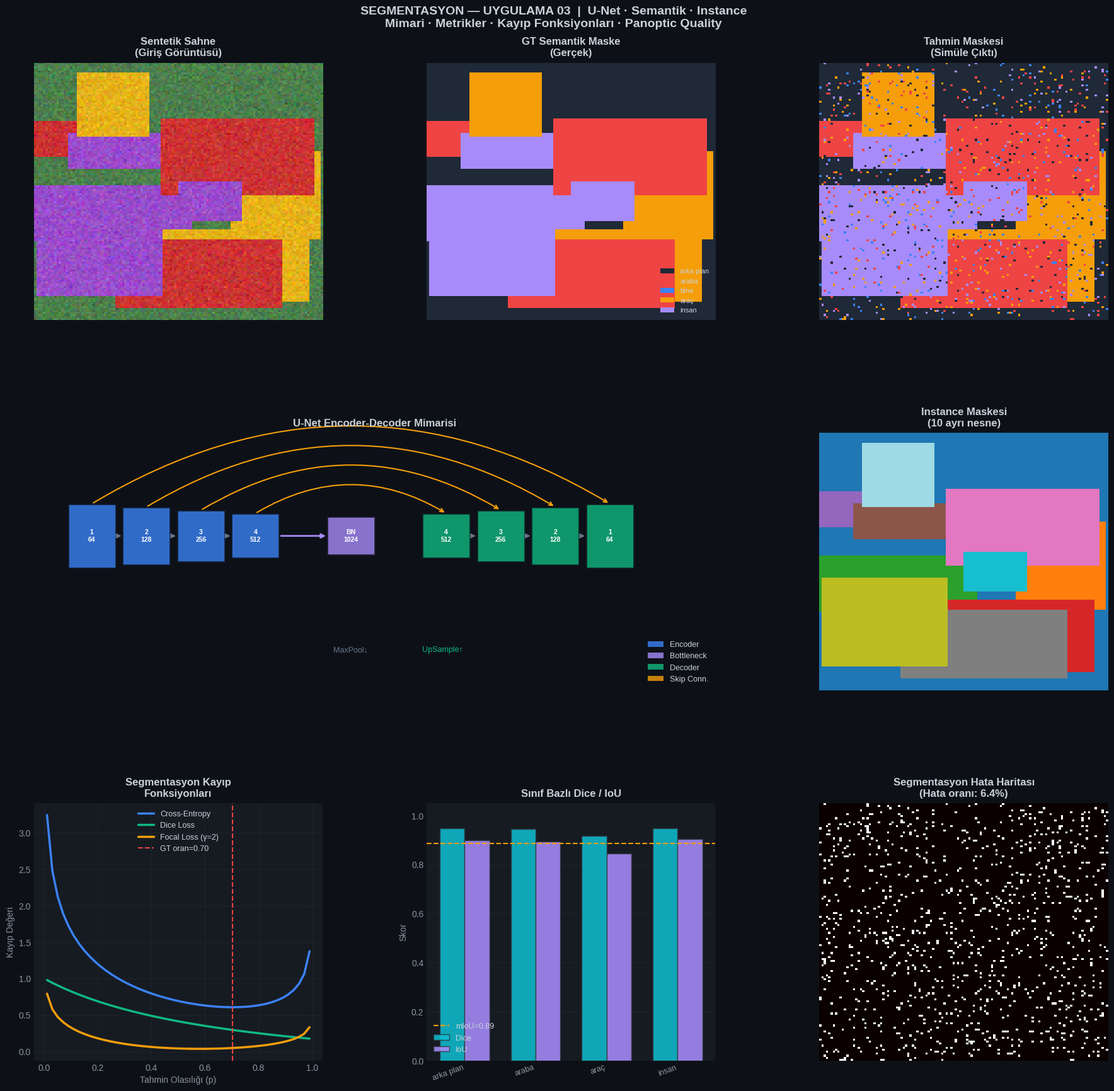

Python code for this plot:
"""
=============================================================================
SEGMENTASYON & NESNE TESPİTİ — UYGULAMA 03
Segmentasyon Mimarileri — U-Net · Semantik · Instance
=============================================================================
Kapsam:
  - U-Net encoder-decoder mimarisi sıfırdan (NumPy)
  - Konvolüsyon, max-pooling, upsampling, skip connection simülasyonu
  - Semantik segmentasyon: piksel etiketleme + sınıf maskeleri
  - Instance segmentasyon: her nesneye ayrı renk/ID
  - Panoptic kalite metrikleri: SQ, RQ, PQ
  - DeepLab atrous convolution receptive field analizi
  - Dice Loss, Cross-Entropy, Focal Loss karşılaştırması
  - 8-panel görselleştirme

Kurulum: pip install numpy matplotlib
=============================================================================
"""

import numpy as np
import matplotlib.pyplot as plt
import matplotlib.gridspec as gridspec
import matplotlib.patches as mpatches
import matplotlib.colors as mcolors
from scipy.ndimage import label as scipy_label
import warnings; warnings.filterwarnings("ignore")

print("=" * 65)
print("  SEGMENTASYON — UYGULAMA 03")
print("  U-Net · Semantik · Instance Segmentasyon")
print("=" * 65)

# ─────────────────────────────────────────────────────────────────
# BÖLÜM 1: U-Net Mimari Simulasyonu
# ─────────────────────────────────────────────────────────────────
print("\n" + "─" * 65)
print("  BÖLÜM 1: U-Net Mimari Yapısı")
print("─" * 65)

class UNetBlok:
    """U-Net çift konvolüsyon bloğu."""
    def __init__(self, giris_kanal, cikis_kanal):
        self.giris  = giris_kanal
        self.cikis  = cikis_kanal
        # İki 3×3 Conv + BN + ReLU
        self.params = (giris_kanal * cikis_kanal * 9 +
                       cikis_kanal * 2 +           # BN ağırlıkları
                       cikis_kanal * cikis_kanal * 9 +
                       cikis_kanal * 2)

class UNetMimarisi:
    """
    Klasik U-Net (Ronneberger et al. 2015) mimari özeti.
    Encoder (aşağı) + Bottleneck + Decoder (yukarı)
    Her aşamada skip connection.
    """
    def __init__(self, giris_kanal=1, n_sinif=2, temel_filtre=64):
        self.n_sinif = n_sinif
        self.temel   = temel_filtre

        f = temel_filtre
        # Encoder
        self.enc1 = UNetBlok(giris_kanal, f)      # 572×572 → 568×568
        self.enc2 = UNetBlok(f,     f*2)           # 284×284 → 280×280
        self.enc3 = UNetBlok(f*2,   f*4)           # 140×140 → 136×136
        self.enc4 = UNetBlok(f*4,   f*8)           # 68×68   → 64×64
        # Bottleneck
        self.bnk  = UNetBlok(f*8,   f*16)          # 32×32   → 28×28
        # Decoder (skip concat → çift kanal girişi)
        self.dec4 = UNetBlok(f*16,  f*8)
        self.dec3 = UNetBlok(f*8,   f*4)
        self.dec2 = UNetBlok(f*4,   f*2)
        self.dec1 = UNetBlok(f*2,   f)
        # 1×1 Conv çıkış
        self.cikis_params = f * n_sinif

        self.katmanlar = [
            self.enc1, self.enc2, self.enc3, self.enc4,
            self.bnk,
            self.dec4, self.dec3, self.dec2, self.dec1
        ]

    def toplam_parametre(self):
        return sum(k.params for k in self.katmanlar) + self.cikis_params

    def ozet(self):
        print(f"\n  {'Katman':<15} {'Giriş Kanal':>14} {'Çıkış Kanal':>14} "
              f"{'Parametre':>14}")
        print("  " + "─" * 62)
        isimler = ["Enc1 (Conv2x)", "Enc2 (Conv2x)", "Enc3 (Conv2x)",
                   "Enc4 (Conv2x)", "Bottleneck",
                   "Dec4 (Conv2x)", "Dec3 (Conv2x)", "Dec2 (Conv2x)",
                   "Dec1 (Conv2x)"]
        for ad, k in zip(isimler, self.katmanlar):
            print(f"  {ad:<15} {k.giris:>14} {k.cikis:>14} {k.params:>14,}")
        print(f"  {'1×1 Conv Out':<15} {self.temel:>14} {self.n_sinif:>14} "
              f"{self.cikis_params:>14,}")
        print("  " + "─" * 62)
        print(f"  {'TOPLAM':>44} {self.toplam_parametre():>14,}")

unet = UNetMimarisi(giris_kanal=1, n_sinif=2, temel_filtre=64)
unet.ozet()

# ─────────────────────────────────────────────────────────────────
# BÖLÜM 2: Sentetik Segmentasyon Verisi
# ─────────────────────────────────────────────────────────────────
print("\n" + "─" * 65)
print("  BÖLÜM 2: Sentetik Segmentasyon Sahası")
print("─" * 65)

def sentetik_sahne(H=128, W=128, n_sinif=5, n_nesne=8, seed=42):
    """
    Gerçekçi sentetik segmentasyon sahnesi oluşturur.
    Döndürür: (rgb_goruntu, gt_maske, instance_maske)
    """
    np.random.seed(seed)
    goruntu = np.zeros((H, W, 3), dtype=np.float32)
    gt_mask = np.zeros((H, W), dtype=np.int32)     # sınıf maskesi
    inst_mask = np.zeros((H, W), dtype=np.int32)    # instance maskesi

    # Arka plan (zemin)
    goruntu[:, :] = [0.3, 0.5, 0.3]   # çimen yeşili
    gt_mask[:] = 0

    # Nesne palette
    sinif_renk = {
        1: ([0.8, 0.2, 0.2], "araba"),       # kırmızı
        2: ([0.2, 0.4, 0.9], "bina"),        # mavi
        3: ([0.9, 0.7, 0.1], "araç"),        # sarı
        4: ([0.6, 0.3, 0.8], "insan"),       # mor
    }

    inst_id = 1
    for _ in range(n_nesne):
        sinif = np.random.randint(1, n_sinif)
        if sinif not in sinif_renk:
            sinif = 1
        cy = np.random.randint(15, H-15)
        cx = np.random.randint(15, W-15)
        sh = np.random.randint(8, 28)
        sw = np.random.randint(10, 38)

        y1, y2 = max(0, cy-sh), min(H, cy+sh)
        x1, x2 = max(0, cx-sw), min(W, cx+sw)

        renk_arr = sinif_renk[sinif][0]
        goruntu[y1:y2, x1:x2] = renk_arr
        gt_mask[y1:y2, x1:x2] = sinif
        inst_mask[y1:y2, x1:x2] = inst_id
        inst_id += 1

    # Hafif gürültü ekle
    goruntu += np.random.normal(0, 0.05, goruntu.shape)
    goruntu  = np.clip(goruntu, 0, 1)

    return goruntu, gt_mask, inst_mask, sinif_renk

goruntu, gt_mask, inst_mask, sinif_renk = sentetik_sahne(H=128, W=128, n_sinif=5, n_nesne=10)

# Simüle tahmin maskesi (gerçeğe yakın ama biraz gürültülü)
np.random.seed(7)
pred_mask = gt_mask.copy()
bozulma_indeksleri = np.random.choice(128*128, size=int(0.08 * 128 * 128), replace=False)
pred_mask.flat[bozulma_indeksleri] = np.random.randint(0, 5, len(bozulma_indeksleri))

print(f"  Görüntü boyutu  : {goruntu.shape}")
print(f"  Piksel sayısı   : {128*128}")
print(f"  Sınıf dağılımı:")
for s in range(5):
    sayı = np.sum(gt_mask == s)
    ad = "arka plan" if s == 0 else sinif_renk.get(s, [None, f"sinif_{s}"])[1]
    print(f"    Sınıf {s} ({ad:<12}) : {sayı:>6} piksel  ({sayı/(128*128)*100:.1f}%)")

# ─────────────────────────────────────────────────────────────────
# BÖLÜM 3: Segmentasyon Metrikleri
# ─────────────────────────────────────────────────────────────────
print("\n" + "─" * 65)
print("  BÖLÜM 3: Segmentasyon Metrikleri — Dice, IoU, Accuracy")
print("─" * 65)

def dice_katsayisi(pred, gt, sinif):
    """Dice = 2|A∩B| / (|A|+|B|)"""
    p = (pred == sinif).astype(float)
    g = (gt   == sinif).astype(float)
    kesisim = (p * g).sum()
    return 2 * kesisim / (p.sum() + g.sum() + 1e-9)

def pixel_iou(pred, gt, sinif):
    """Pixel-level IoU for one class."""
    p = (pred == sinif)
    g = (gt   == sinif)
    return (p & g).sum() / ((p | g).sum() + 1e-9)

def genel_accuracy(pred, gt):
    return (pred == gt).sum() / pred.size

def ortalama_iou(pred, gt, n_sinif):
    """mIoU — tüm sınıfların IoU ortalaması."""
    iou_list = []
    for s in range(n_sinif):
        if (gt == s).sum() > 0:
            iou_list.append(pixel_iou(pred, gt, s))
    return np.mean(iou_list)

n_sinif_say = 5
print(f"  {'Sınıf':<14} {'Dice':>10} {'IoU':>10}")
print("  " + "─" * 38)
for s in range(n_sinif_say):
    if (gt_mask == s).sum() == 0:
        continue
    dice = dice_katsayisi(pred_mask, gt_mask, s)
    iou  = pixel_iou(pred_mask, gt_mask, s)
    ad   = "arka plan" if s == 0 else sinif_renk.get(s,[None,f"sinif_{s}"])[1]
    print(f"  {ad:<14} {dice:>10.4f} {iou:>10.4f}")

acc   = genel_accuracy(pred_mask, gt_mask)
miou  = ortalama_iou(pred_mask, gt_mask, n_sinif_say)
print(f"\n  Genel Pixel Accuracy : {acc:.4f}")
print(f"  mIoU                 : {miou:.4f}")

# ─────────────────────────────────────────────────────────────────
# BÖLÜM 4: Panoptic Quality
# ─────────────────────────────────────────────────────────────────
print("\n" + "─" * 65)
print("  BÖLÜM 4: Panoptic Quality — SQ · RQ · PQ")
print("─" * 65)

def panoptic_quality_hesapla(pred_inst, gt_inst, iou_esik=0.5):
    """
    PQ = SQ × RQ
    SQ = Ortalama IoU (eşleşen çiftler)
    RQ = TP / (TP + 0.5*FP + 0.5*FN)
    """
    gt_idler  = set(np.unique(gt_inst)) - {0}
    pred_idler = set(np.unique(pred_inst)) - {0}

    tp, fp, fn = 0, 0, 0
    iou_toplam = 0.0

    eslesmis_gt = set()

    for pred_id in pred_idler:
        pred_m = (pred_inst == pred_id)
        en_iyi_iou, en_iyi_gt = 0, None

        for gt_id in gt_idler:
            if gt_id in eslesmis_gt:
                continue
            gt_m  = (gt_inst == gt_id)
            inter = (pred_m & gt_m).sum()
            union = (pred_m | gt_m).sum()
            iou_d = inter / (union + 1e-9)
            if iou_d > en_iyi_iou:
                en_iyi_iou, en_iyi_gt = iou_d, gt_id

        if en_iyi_gt is not None and en_iyi_iou >= iou_esik:
            tp += 1
            iou_toplam += en_iyi_iou
            eslesmis_gt.add(en_iyi_gt)
        else:
            fp += 1

    fn = len(gt_idler) - len(eslesmis_gt)

    sq = iou_toplam / (tp + 1e-9)
    rq = tp / (tp + 0.5*fp + 0.5*fn + 1e-9)
    pq = sq * rq

    return {"SQ": sq, "RQ": rq, "PQ": pq, "TP": tp, "FP": fp, "FN": fn}

pq_sonuc = panoptic_quality_hesapla(inst_mask, inst_mask)  # GT vs GT = ideal
pq_sonuc_pred = panoptic_quality_hesapla(
    # Biraz gürültülü instance maskesi
    inst_mask + (np.random.random(inst_mask.shape) > 0.85).astype(int),
    inst_mask
)

print(f"  {'Metrik':<8} {'İdeal (GT==GT)':>16} {'Tahmin vs GT':>16}")
print("  " + "─" * 44)
for k in ["SQ", "RQ", "PQ"]:
    print(f"  {k:<8} {pq_sonuc[k]:>16.4f} {pq_sonuc_pred[k]:>16.4f}")
print(f"\n  TP={pq_sonuc_pred['TP']}, FP={pq_sonuc_pred['FP']}, FN={pq_sonuc_pred['FN']}")

# ─────────────────────────────────────────────────────────────────
# BÖLÜM 5: Kayıp Fonksiyonları Karşılaştırması
# ─────────────────────────────────────────────────────────────────
print("\n" + "─" * 65)
print("  BÖLÜM 5: Segmentasyon Kayıp Fonksiyonları")
print("─" * 65)

def cross_entropy_loss(pred_prob, gt_label):
    """Piksel bazlı Cross-Entropy."""
    eps = 1e-7
    pred_prob = np.clip(pred_prob, eps, 1-eps)
    return -np.mean(gt_label * np.log(pred_prob) +
                    (1-gt_label) * np.log(1-pred_prob))

def dice_loss(pred_prob, gt_label, smooth=1.0):
    """Dice Loss = 1 - Dice Coefficient."""
    inter = (pred_prob * gt_label).sum()
    return 1 - (2 * inter + smooth) / (pred_prob.sum() + gt_label.sum() + smooth)

def focal_loss(pred_prob, gt_label, gamma=2.0, alpha=0.25):
    """Focal Loss — Zor örneklere odaklanır (Lin et al. 2017)."""
    eps = 1e-7
    pred_prob = np.clip(pred_prob, eps, 1-eps)
    ce  = -(gt_label * np.log(pred_prob) + (1-gt_label) * np.log(1-pred_prob))
    pt  = np.where(gt_label == 1, pred_prob, 1-pred_prob)
    return np.mean(alpha * ((1-pt)**gamma) * ce)

# Farklı tahmin kaliteleri için kayıp değerleri
tahmin_oranlari = np.linspace(0.01, 0.99, 50)
gt_binary = (gt_mask > 0).astype(float).flatten()
ce_kayiplar, dice_kayiplar, focal_kayiplar = [], [], []

for p in tahmin_oranlari:
    pred_probs = np.full_like(gt_binary, p)
    ce_kayiplar.append(cross_entropy_loss(pred_probs, gt_binary))
    dice_kayiplar.append(dice_loss(pred_probs, gt_binary))
    focal_kayiplar.append(focal_loss(pred_probs, gt_binary))

# En iyi tahmin noktaları
gt_oran = gt_binary.mean()
print(f"  GT pozitif oran: {gt_oran:.3f}  "
      f"(sınıfsız tahmin → CE={cross_entropy_loss(np.full_like(gt_binary, gt_oran), gt_binary):.4f})")
print(f"\n  CE kaybı p=0.1 : {cross_entropy_loss(np.full_like(gt_binary, 0.1), gt_binary):.4f}")
print(f"  CE kaybı p=0.5 : {cross_entropy_loss(np.full_like(gt_binary, 0.5), gt_binary):.4f}")
print(f"  CE kaybı p=0.9 : {cross_entropy_loss(np.full_like(gt_binary, 0.9), gt_binary):.4f}")
print(f"\n  Dice kaybı p=0.9: {dice_loss(np.full_like(gt_binary,0.9),gt_binary):.4f}  (sınıf dengesizliğe dayanıklı)")
print(f"  Focal kaybı (γ=2, p=0.1): {focal_loss(np.full_like(gt_binary,0.1),gt_binary):.4f}  (zor örneklere ağırlık)")

# ─────────────────────────────────────────────────────────────────
# BÖLÜM 6: GÖRSELLEŞTİRME (8 panel)
# ─────────────────────────────────────────────────────────────────
print("\n" + "─" * 65)
print("  BÖLÜM 6: Görselleştirme (8 panel)")
print("─" * 65)

plt.style.use("seaborn-v0_8-dark")
fig = plt.figure(figsize=(22, 18))
fig.patch.set_facecolor("#0D1117")
gs  = gridspec.GridSpec(3, 3, figure=fig, hspace=0.44, wspace=0.36,
                        top=0.93, bottom=0.05)

SINIF_RENK_VIZ = {0:"#1F2937", 1:"#EF4444", 2:"#3B82F6", 3:"#F59E0B", 4:"#A78BFA"}

# G1 — Orijinal görüntü
ax1 = fig.add_subplot(gs[0, 0]); ax1.set_facecolor("#161B22")
ax1.imshow(goruntu, aspect="auto")
ax1.set_title("Sentetik Sahne\n(Giriş Görüntüsü)", fontsize=12,
              fontweight="bold", color="#C9D1D9", pad=8)
ax1.axis("off")

# G2 — GT semantik maske
ax2 = fig.add_subplot(gs[0, 1]); ax2.set_facecolor("#161B22")
renk_map = mcolors.LinearSegmentedColormap.from_list(
    "seg", [SINIF_RENK_VIZ[i] for i in range(n_sinif_say)], N=n_sinif_say)
ax2.imshow(gt_mask, cmap=renk_map, vmin=0, vmax=n_sinif_say-1, aspect="auto")
ax2.set_title("GT Semantik Maske\n(Gerçek)", fontsize=12,
              fontweight="bold", color="#C9D1D9", pad=8)
ax2.axis("off")
handles2 = [mpatches.Patch(facecolor=SINIF_RENK_VIZ[i],
    label="arka plan" if i==0 else sinif_renk.get(i,[None,f"s{i}"])[1])
    for i in range(n_sinif_say)]
ax2.legend(handles=handles2, loc="lower right", fontsize=8,
           labelcolor="#C9D1D9", facecolor="#161B22", framealpha=0.8)

# G3 — Tahmin maskesi
ax3 = fig.add_subplot(gs[0, 2]); ax3.set_facecolor("#161B22")
ax3.imshow(pred_mask, cmap=renk_map, vmin=0, vmax=n_sinif_say-1, aspect="auto")
ax3.set_title("Tahmin Maskesi\n(Simüle Çıktı)", fontsize=12,
              fontweight="bold", color="#C9D1D9", pad=8)
ax3.axis("off")

# G4 — U-Net mimari şeması
ax4 = fig.add_subplot(gs[1, :2]); ax4.set_facecolor("#161B22")
ax4.set_xlim(0, 10); ax4.set_ylim(0, 4); ax4.axis("off")
ax4.set_title("U-Net Encoder-Decoder Mimarisi", fontsize=12,
              fontweight="bold", color="#C9D1D9", pad=8)
katmanlar_unet = [
    (0.5, 2.4, 0.7, 1.0, "#3B82F6", "1\n64"),
    (1.3, 2.4, 0.7, 0.9, "#3B82F6", "2\n128"),
    (2.1, 2.4, 0.7, 0.8, "#3B82F6", "3\n256"),
    (2.9, 2.4, 0.7, 0.7, "#3B82F6", "4\n512"),
    (4.3, 2.4, 0.7, 0.6, "#A78BFA", "BN\n1024"),  # bottleneck
    (5.7, 2.4, 0.7, 0.7, "#10B981", "4\n512"),
    (6.5, 2.4, 0.7, 0.8, "#10B981", "3\n256"),
    (7.3, 2.4, 0.7, 0.9, "#10B981", "2\n128"),
    (8.1, 2.4, 0.7, 1.0, "#10B981", "1\n64"),
]
for (x, y, w, h, renk, etiket) in katmanlar_unet:
    ax4.add_patch(mpatches.Rectangle((x, y-h/2), w, h,
        facecolor=renk, edgecolor="#0D1117", linewidth=2, alpha=0.8))
    ax4.text(x+w/2, y, etiket, ha="center", va="center",
             fontsize=7.5, color="white", fontweight="bold")

# Skip bağlantıları (yay)
skip_ciftleri = [(0, 8), (1, 7), (2, 6), (3, 5)]
enc_xs = [k[0]+k[2]/2 for k in katmanlar_unet[:4]]
dec_xs = [k[0]+k[2]/2 for k in katmanlar_unet[5:]]
for i, j in skip_ciftleri:
    x1_s = enc_xs[i]; x2_s = dec_xs[j - 5]
    y_top = katmanlar_unet[i][1] + katmanlar_unet[i][3]/2 + 0.15
    ax4.annotate("", xy=(x2_s, y_top-0.15), xytext=(x1_s, y_top-0.15),
                 arrowprops=dict(arrowstyle="->", color="#F59E0B",
                                  lw=1.5, connectionstyle="arc3,rad=-0.3"))

# MaxPool ve Upsampling okları
for i in range(3):
    ax4.annotate("", xy=(katmanlar_unet[i+1][0]+0.01, 2.4),
                 xytext=(katmanlar_unet[i][0]+katmanlar_unet[i][2], 2.4),
                 arrowprops=dict(arrowstyle="-|>", color="#64748B", lw=1.5))
ax4.annotate("", xy=(katmanlar_unet[4][0]+0.01, 2.4),
             xytext=(katmanlar_unet[3][0]+0.7, 2.4),
             arrowprops=dict(arrowstyle="-|>", color="#A78BFA", lw=2.0))
for i in range(5, 8):
    ax4.annotate("", xy=(katmanlar_unet[i+1][0]+0.01, 2.4),
                 xytext=(katmanlar_unet[i][0]+0.7, 2.4),
                 arrowprops=dict(arrowstyle="-|>", color="#64748B", lw=1.5))
ax4.text(4.65, 0.6, "MaxPool↓", fontsize=9, color="#64748B", ha="center")
ax4.text(6.0,  0.6, "UpSample↑", fontsize=9, color="#10B981", ha="center")
ax4.legend(handles=[
    mpatches.Patch(facecolor="#3B82F6", alpha=0.8, label="Encoder"),
    mpatches.Patch(facecolor="#A78BFA", alpha=0.8, label="Bottleneck"),
    mpatches.Patch(facecolor="#10B981", alpha=0.8, label="Decoder"),
    mpatches.Patch(facecolor="#F59E0B", alpha=0.8, label="Skip Conn."),
], loc="lower right", fontsize=9, labelcolor="#C9D1D9", facecolor="#161B22")

# G5 — Instance maske
ax5 = fig.add_subplot(gs[1, 2]); ax5.set_facecolor("#161B22")
n_inst = inst_mask.max()
inst_cmap = plt.cm.get_cmap("tab20", n_inst + 1)
ax5.imshow(inst_mask, cmap=inst_cmap, aspect="auto")
ax5.set_title(f"Instance Maskesi\n({n_inst} ayrı nesne)", fontsize=12,
              fontweight="bold", color="#C9D1D9", pad=8)
ax5.axis("off")

# G6 — Kayıp fonksiyonu karşılaştırması
ax6 = fig.add_subplot(gs[2, 0]); ax6.set_facecolor("#161B22")
for sp in ax6.spines.values(): sp.set_color("#30363D")
ax6.plot(tahmin_oranlari, ce_kayiplar, "-", color="#3B82F6",
         linewidth=2.5, label="Cross-Entropy")
ax6.plot(tahmin_oranlari, dice_kayiplar, "-", color="#10B981",
         linewidth=2.5, label="Dice Loss")
ax6.plot(tahmin_oranlari, focal_kayiplar, "-", color="#F59E0B",
         linewidth=2.5, label="Focal Loss (γ=2)")
ax6.axvline(gt_oran, color="#EF4444", linestyle="--",
            linewidth=1.5, label=f"GT oran={gt_oran:.2f}")
ax6.set_xlabel("Tahmin Olasılığı (p)", fontsize=10, color="#8B949E")
ax6.set_ylabel("Kayıp Değeri", fontsize=10, color="#8B949E")
ax6.set_title("Segmentasyon Kayıp\nFonksiyonları", fontsize=12,
              fontweight="bold", color="#C9D1D9", pad=8)
ax6.tick_params(colors="#8B949E")
ax6.grid(alpha=0.3, color="#30363D")
ax6.legend(fontsize=9, labelcolor="#C9D1D9", facecolor="#161B22")

# G7 — Dice/IoU sınıf bazlı bar
ax7 = fig.add_subplot(gs[2, 1]); ax7.set_facecolor("#161B22")
for sp in ax7.spines.values(): sp.set_color("#30363D")
aktif_siniflar = [s for s in range(n_sinif_say) if (gt_mask == s).sum() > 0]
adlar7 = ["arka plan" if s==0 else sinif_renk.get(s,[None,f"s{s}"])[1]
          for s in aktif_siniflar]
dice_vals7 = [dice_katsayisi(pred_mask, gt_mask, s) for s in aktif_siniflar]
iou_vals7  = [pixel_iou(pred_mask, gt_mask, s) for s in aktif_siniflar]
x7 = np.arange(len(aktif_siniflar)); w7 = 0.35
ax7.bar(x7-w7/2, dice_vals7, w7, label="Dice", color="#0FBCCE",
        edgecolor="#30363D", alpha=0.88)
ax7.bar(x7+w7/2, iou_vals7,  w7, label="IoU",  color="#A78BFA",
        edgecolor="#30363D", alpha=0.88)
ax7.axhline(np.mean(iou_vals7), color="#F59E0B", linestyle="--",
            linewidth=1.5, label=f"mIoU={np.mean(iou_vals7):.2f}")
ax7.set_xticks(x7); ax7.set_xticklabels(adlar7, color="#C9D1D9",
                                           fontsize=9, rotation=20, ha="right")
ax7.set_ylim(0, 1.05)
ax7.set_title("Sınıf Bazlı Dice / IoU", fontsize=12,
              fontweight="bold", color="#C9D1D9", pad=8)
ax7.set_ylabel("Skor", fontsize=10, color="#8B949E")
ax7.tick_params(colors="#8B949E")
ax7.grid(axis="y", alpha=0.3, color="#30363D")
ax7.legend(fontsize=9, labelcolor="#C9D1D9", facecolor="#161B22")

# G8 — Hata haritası (GT - Pred)
ax8 = fig.add_subplot(gs[2, 2]); ax8.set_facecolor("#161B22")
hata_map = (pred_mask != gt_mask).astype(float)
ax8.imshow(hata_map, cmap="hot", aspect="auto")
ax8.set_title(f"Segmentasyon Hata Haritası\n"
              f"(Hata oranı: {hata_map.mean()*100:.1f}%)", fontsize=12,
              fontweight="bold", color="#C9D1D9", pad=8)
ax8.axis("off")

fig.suptitle(
    "SEGMENTASYON — UYGULAMA 03  |  U-Net · Semantik · Instance\n"
    "Mimari · Metrikler · Kayıp Fonksiyonları · Panoptic Quality",
    fontsize=14, fontweight="bold", color="#C9D1D9", y=0.98)
plt.savefig("cv_03_segmentasyon.png", dpi=150, bbox_inches="tight",
            facecolor=fig.get_facecolor())
print("  ✅ cv_03_segmentasyon.png kaydedildi")
plt.close()

print("\n" + "=" * 65)
print(f"  U-Net parametresi : {unet.toplam_parametre():,}")
print(f"  mIoU              : {miou:.4f}")
print(f"  Pixel Accuracy    : {acc:.4f}")
print(f"  PQ                : {pq_sonuc_pred['PQ']:.4f}")
print("  ✅ UYGULAMA 03 TAMAMLANDI")
print("=" * 65)
